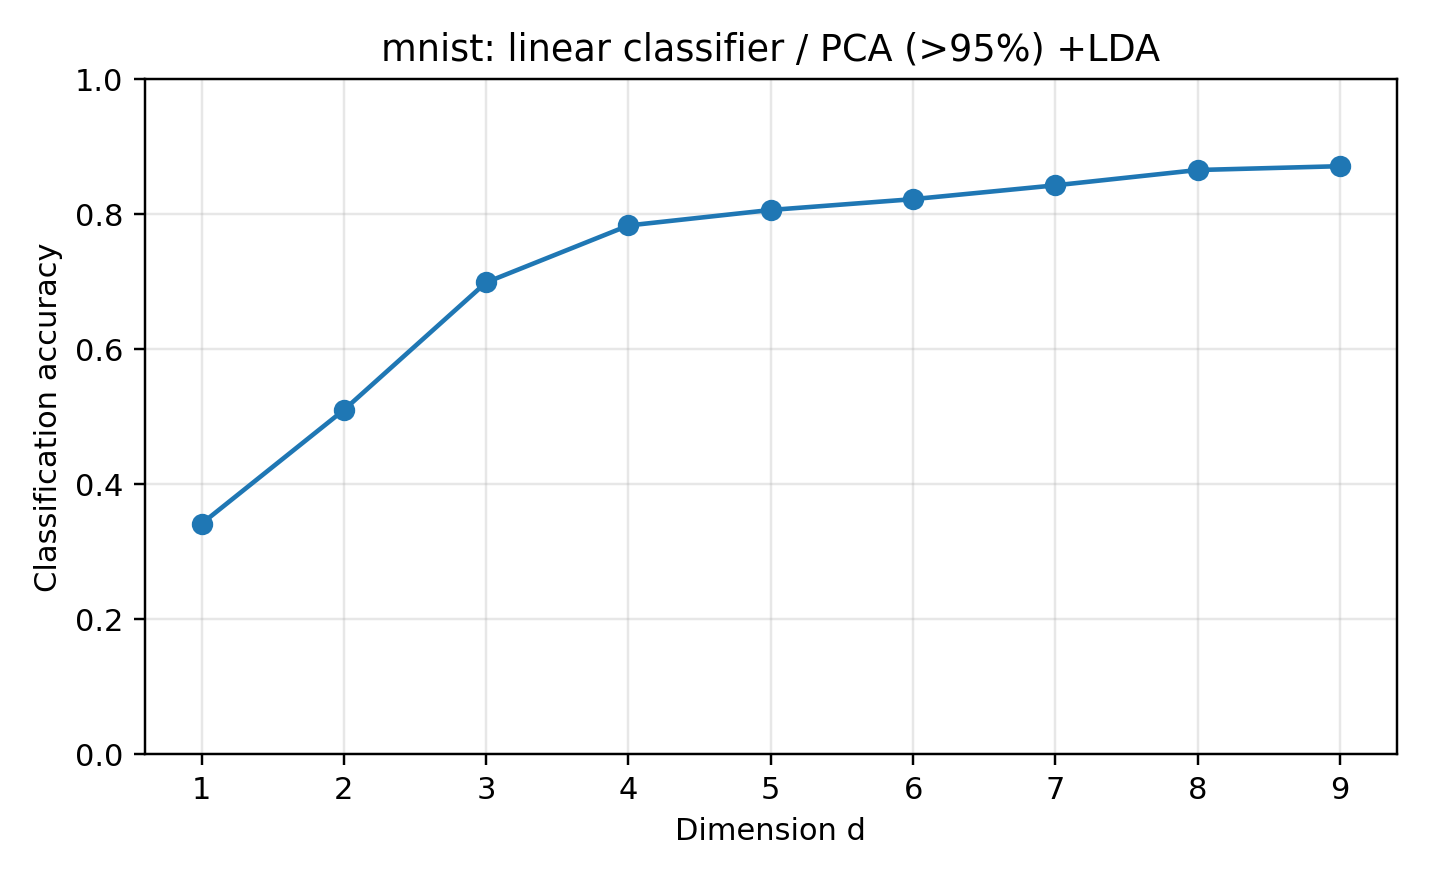

The table this chart was drawn from, first rows:
dataset, reducer, classifier, dim, accuracy, error_rate, pca_dim, pca_variance, n_train, n_test, random_state, test_size, method_label, classifier_label
mnist, pca95_lda, logreg, 1, 0.3417, 0.6583, 292, 0.95, 14000, 6000, 0, 0.3, PCA (>95%) +LDA, linear classifier
mnist, pca95_lda, logreg, 2, 0.5102, 0.4898, 292, 0.95, 14000, 6000, 0, 0.3, PCA (>95%) +LDA, linear classifier
mnist, pca95_lda, logreg, 3, 0.6992, 0.3008, 292, 0.95, 14000, 6000, 0, 0.3, PCA (>95%) +LDA, linear classifier
mnist, pca95_lda, logreg, 4, 0.7835, 0.2165, 292, 0.95, 14000, 6000, 0, 0.3, PCA (>95%) +LDA, linear classifier
mnist, pca95_lda, logreg, 5, 0.8065, 0.1935, 292, 0.95, 14000, 6000, 0, 0.3, PCA (>95%) +LDA, linear classifier
mnist, pca95_lda, logreg, 6, 0.8225, 0.1775, 292, 0.95, 14000, 6000, 0, 0.3, PCA (>95%) +LDA, linear classifier
mnist, pca95_lda, logreg, 7, 0.843, 0.157, 292, 0.95, 14000, 6000, 0, 0.3, PCA (>95%) +LDA, linear classifier
mnist, pca95_lda, logreg, 8, 0.8657, 0.1343, 292, 0.95, 14000, 6000, 0, 0.3, PCA (>95%) +LDA, linear classifier
mnist, pca95_lda, logreg, 9, 0.8713, 0.1287, 292, 0.95, 14000, 6000, 0, 0.3, PCA (>95%) +LDA, linear classifier
